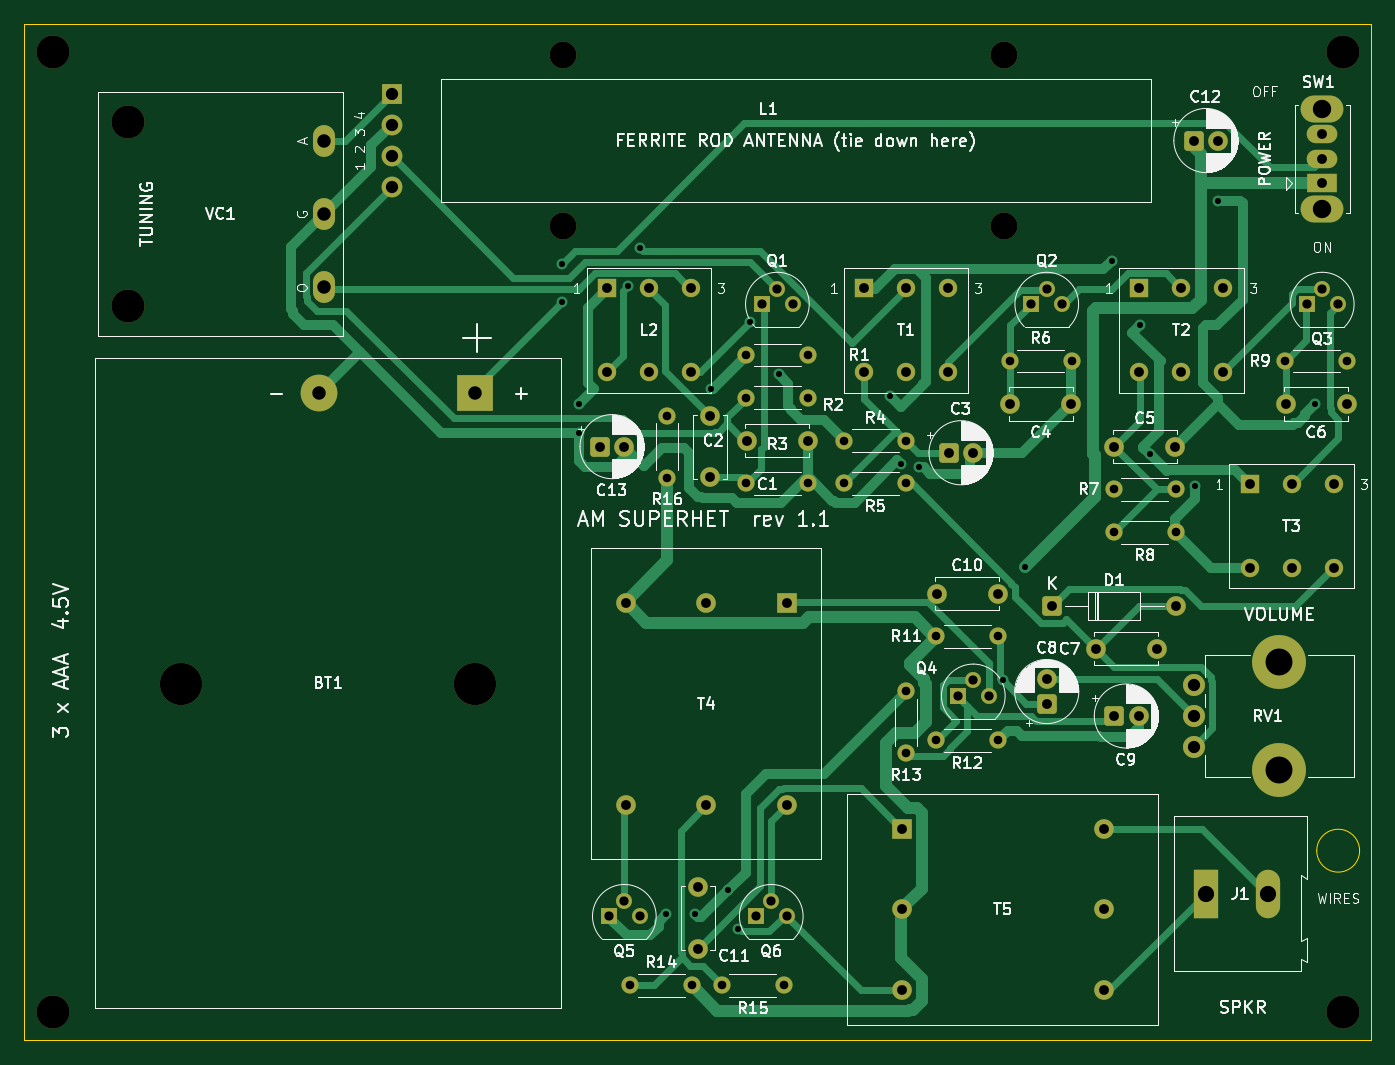
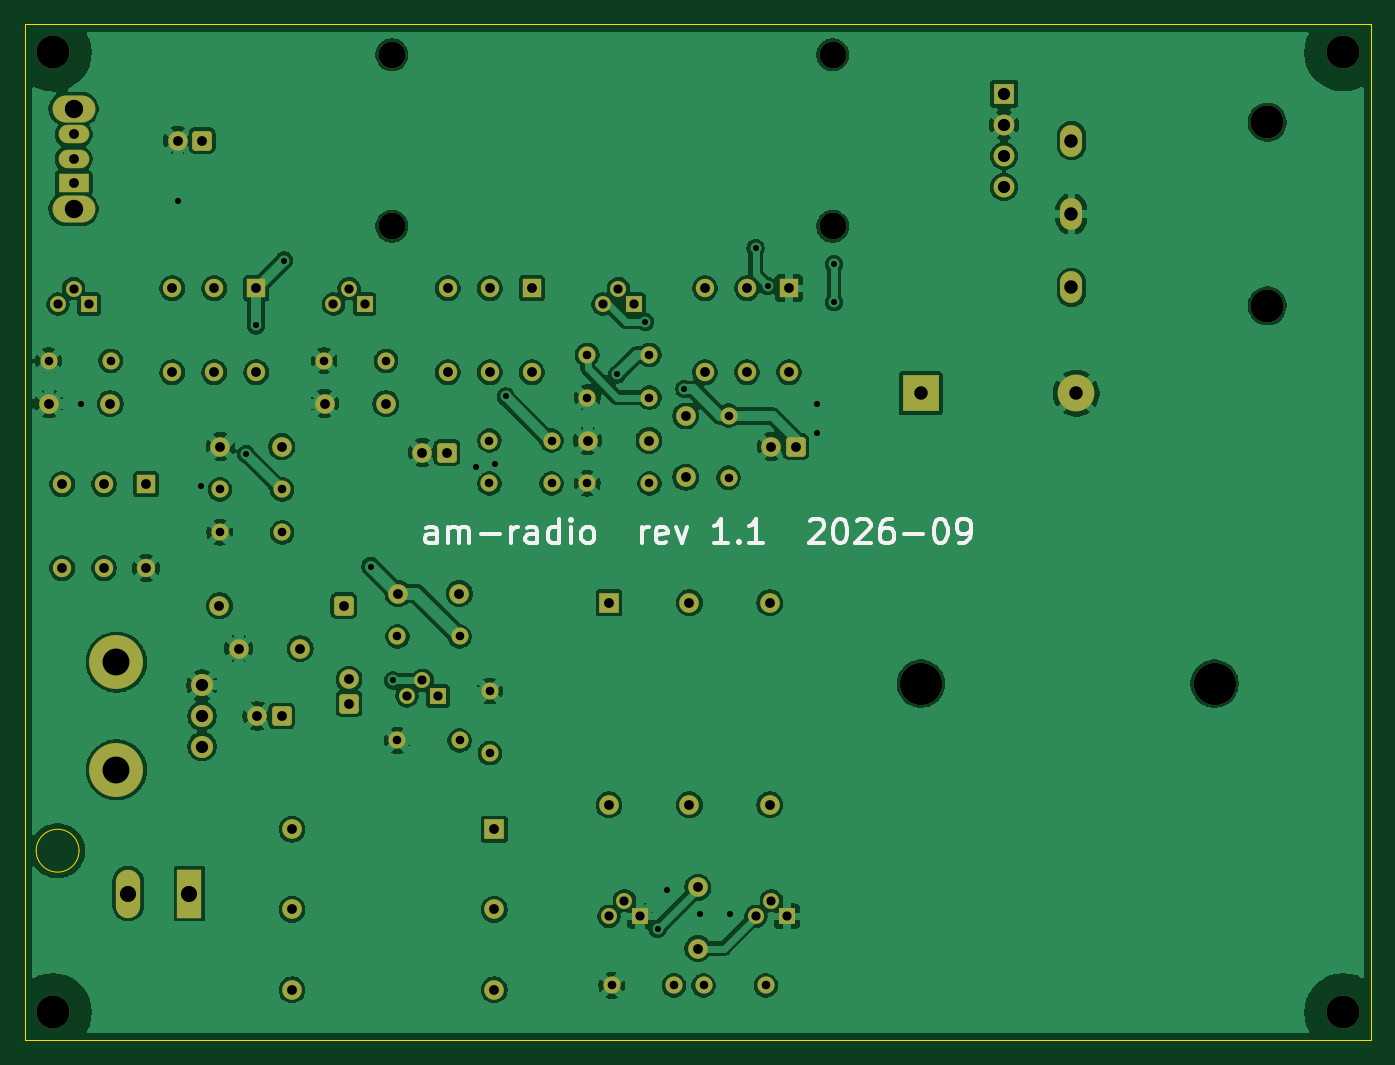
Circuit board: 9 layer files. Board 110.0 x 83.0 mm.
- bottom_copper: am-radio-B_Cu.gbl (226867 bytes)
- bottom_mask: am-radio-B_Mask.gbs (6511 bytes)
- bottom_silk: am-radio-B_Silkscreen.gbo (10954 bytes)
- outline: am-radio-Edge_Cuts.gm1 (846 bytes)
- top_copper: am-radio-F_Cu.gtl (29798 bytes)
- top_mask: am-radio-F_Mask.gts (6511 bytes)
- top_silk: am-radio-F_Silkscreen.gto (132428 bytes)
- drill: am-radio-NPTH.drl (627 bytes)
- drill: am-radio-PTH.drl (2983 bytes)

=== bottom_copper: am-radio-B_Cu.gbl (226867 bytes, source omitted) ===
=== bottom_mask: am-radio-B_Mask.gbs (6511 bytes, source omitted) ===
=== bottom_silk: am-radio-B_Silkscreen.gbo (10954 bytes, source omitted) ===
=== outline: am-radio-Edge_Cuts.gm1 ===
%TF.GenerationSoftware,KiCad,Pcbnew,9.0.2+dfsg-1*%
%TF.CreationDate,2026-09-12T16:53:37-07:00*%
%TF.ProjectId,am-radio,616d2d72-6164-4696-9f2e-6b696361645f,rev?*%
%TF.SameCoordinates,Original*%
%TF.FileFunction,Profile,NP*%
%FSLAX46Y46*%
G04 Gerber Fmt 4.6, Leading zero omitted, Abs format (unit mm)*
G04 Created by KiCad (PCBNEW 9.0.2+dfsg-1) date 2026-09-12 16:53:37*
%MOMM*%
%LPD*%
G01*
G04 APERTURE LIST*
%TA.AperFunction,Profile*%
%ADD10C,0.100000*%
%TD*%
G04 APERTURE END LIST*
D10*
X130000000Y-20000000D02*
X130000000Y-103000000D01*
X20000000Y-103000000D02*
X20000000Y-20000000D01*
X129050000Y-87500000D02*
G75*
G02*
X125550000Y-87500000I-1750000J0D01*
G01*
X125550000Y-87500000D02*
G75*
G02*
X129050000Y-87500000I1750000J0D01*
G01*
X20000000Y-20000000D02*
X130000000Y-20000000D01*
X130000000Y-103000000D02*
X20000000Y-103000000D01*
M02*

=== top_copper: am-radio-F_Cu.gtl (29798 bytes, source omitted) ===
=== top_mask: am-radio-F_Mask.gts (6511 bytes, source omitted) ===
=== top_silk: am-radio-F_Silkscreen.gto (132428 bytes, source omitted) ===
=== drill: am-radio-NPTH.drl ===
M48
; DRILL file {KiCad 9.0.2+dfsg-1} date 2026-09-12T16:53:37-0700
; FORMAT={-:-/ absolute / metric / decimal}
; #@! TF.CreationDate,2026-09-12T16:53:37-07:00
; #@! TF.GenerationSoftware,Kicad,Pcbnew,9.0.2+dfsg-1
; #@! TF.FileFunction,NonPlated,1,2,NPTH
FMAT,2
METRIC
; #@! TA.AperFunction,NonPlated,NPTH,ComponentDrill
T1C2.200
; #@! TA.AperFunction,NonPlated,NPTH,ComponentDrill
T2C2.700
; #@! TA.AperFunction,NonPlated,NPTH,ComponentDrill
T3C3.450
%
G90
G05
T1
X64.0Y-22.5
X64.0Y-36.5
X100.0Y-22.5
X100.0Y-36.5
T2
X22.3Y-22.3
X22.3Y-100.7
X28.5Y-28.0
X28.5Y-43.0
X127.7Y-22.3
X127.7Y-100.7
T3
X32.8Y-73.86
X56.8Y-73.86
M30

=== drill: am-radio-PTH.drl ===
M48
; DRILL file {KiCad 9.0.2+dfsg-1} date 2026-09-12T16:53:37-0700
; FORMAT={-:-/ absolute / metric / decimal}
; #@! TF.CreationDate,2026-09-12T16:53:37-07:00
; #@! TF.GenerationSoftware,Kicad,Pcbnew,9.0.2+dfsg-1
; #@! TF.FileFunction,Plated,1,2,PTH
FMAT,2
METRIC
; #@! TA.AperFunction,Plated,PTH,ViaDrill
T1C0.500
; #@! TA.AperFunction,Plated,PTH,ComponentDrill
T2C0.700
; #@! TA.AperFunction,Plated,PTH,ComponentDrill
T3C0.750
; #@! TA.AperFunction,Plated,PTH,ComponentDrill
T4C0.800
; #@! TA.AperFunction,Plated,PTH,ComponentDrill
T5C1.000
; #@! TA.AperFunction,Plated,PTH,ComponentDrill
T6C1.100
; #@! TA.AperFunction,Plated,PTH,ComponentDrill
T7C1.320
; #@! TA.AperFunction,Plated,PTH,ComponentDrill
T8C1.500
; #@! TA.AperFunction,Plated,PTH,ComponentDrill
T9C2.200
%
G90
G05
T1
X63.9Y-39.6
X63.9Y-42.7
X65.3Y-51.0
X65.3Y-53.4
X69.3Y-41.4
X70.3Y-38.3
X72.4Y-92.7
X74.8Y-92.7
X76.1Y-49.8
X77.5Y-90.7
X78.3Y-93.9
X79.3Y-44.3
X81.6Y-48.6
X90.7Y-50.4
X91.6Y-55.9
X93.1Y-56.2
X99.9Y-73.6
X101.7Y-64.3
X108.8Y-39.3
X111.1Y-44.6
X111.9Y-55.1
X115.6Y-57.7
X117.5Y-34.4
X125.4Y-51.0
T2
X69.46Y-98.5
X72.5Y-51.96
X72.5Y-57.04
X74.54Y-98.5
X76.96Y-98.5
X78.96Y-47.0
X78.96Y-50.5
X78.96Y-57.5
X82.04Y-98.5
X84.04Y-47.0
X84.04Y-50.5
X84.04Y-57.5
X86.96Y-54.0
X86.96Y-57.5
X92.0Y-74.46
X92.0Y-79.54
X92.04Y-54.0
X92.04Y-57.5
X94.46Y-70.0
X94.46Y-78.5
X99.54Y-70.0
X99.54Y-78.5
X100.46Y-47.5
X105.54Y-47.5
X108.96Y-58.0
X108.96Y-61.5
X114.04Y-58.0
X114.04Y-61.5
X122.96Y-47.5
X128.04Y-47.5
T3
X67.73Y-92.86
X69.0Y-91.59
X70.27Y-92.86
X79.73Y-92.86
X80.23Y-42.86
X81.0Y-91.59
X81.5Y-41.59
X82.27Y-92.86
X82.77Y-42.86
X96.23Y-74.86
X97.5Y-73.59
X98.77Y-74.86
X102.23Y-42.86
X103.5Y-41.59
X104.77Y-42.86
X124.73Y-42.86
X126.0Y-41.59
X127.27Y-42.86
T4
X66.999Y-54.5
X67.571Y-41.571
X67.571Y-48.429
X68.999Y-54.5
X69.135Y-67.245
X69.135Y-83.755
X71.0Y-41.571
X71.0Y-48.429
X74.429Y-41.571
X74.429Y-48.429
X75.0Y-90.5
X75.0Y-95.5
X75.7Y-67.245
X75.7Y-83.755
X76.0Y-52.0
X76.0Y-57.0
X79.0Y-54.0
X82.265Y-67.245
X82.265Y-83.755
X84.0Y-54.0
X88.571Y-41.571
X88.571Y-48.429
X91.645Y-85.735
X91.645Y-92.3
X91.645Y-98.865
X92.0Y-41.571
X92.0Y-48.429
X94.5Y-66.5
X95.429Y-41.571
X95.429Y-48.429
X95.499Y-55.0
X97.499Y-55.0
X99.5Y-66.5
X100.5Y-51.0
X103.499Y-73.5
X103.499Y-75.5
X103.92Y-67.5
X105.5Y-51.0
X107.5Y-71.0
X108.155Y-85.735
X108.155Y-92.3
X108.155Y-98.865
X108.999Y-76.5
X109.0Y-54.5
X110.999Y-76.5
X111.071Y-41.571
X111.071Y-48.429
X112.5Y-71.0
X114.0Y-54.5
X114.08Y-67.5
X114.5Y-41.571
X114.5Y-48.429
X115.499Y-29.5
X117.499Y-29.5
X117.929Y-41.571
X117.929Y-48.429
X120.071Y-57.571
X120.071Y-64.429
X123.0Y-51.0
X123.5Y-57.571
X123.5Y-64.429
X125.997Y-29.0
X125.997Y-31.0
X125.997Y-33.0
X126.929Y-57.571
X126.929Y-64.429
X128.0Y-51.0
T5
X50.0Y-25.69
X50.0Y-28.23
X50.0Y-30.77
X50.0Y-33.31
X115.5Y-74.0
X115.5Y-76.5
X115.5Y-79.0
T6
X44.1Y-50.14
X44.5Y-29.5
X44.5Y-35.5
X44.5Y-41.5
X56.8Y-50.14
T7
X116.535Y-91.0
X121.535Y-91.0
T8
X125.997Y-26.9
X125.997Y-35.1
T9
X122.5Y-72.1
X122.5Y-80.9
M30
